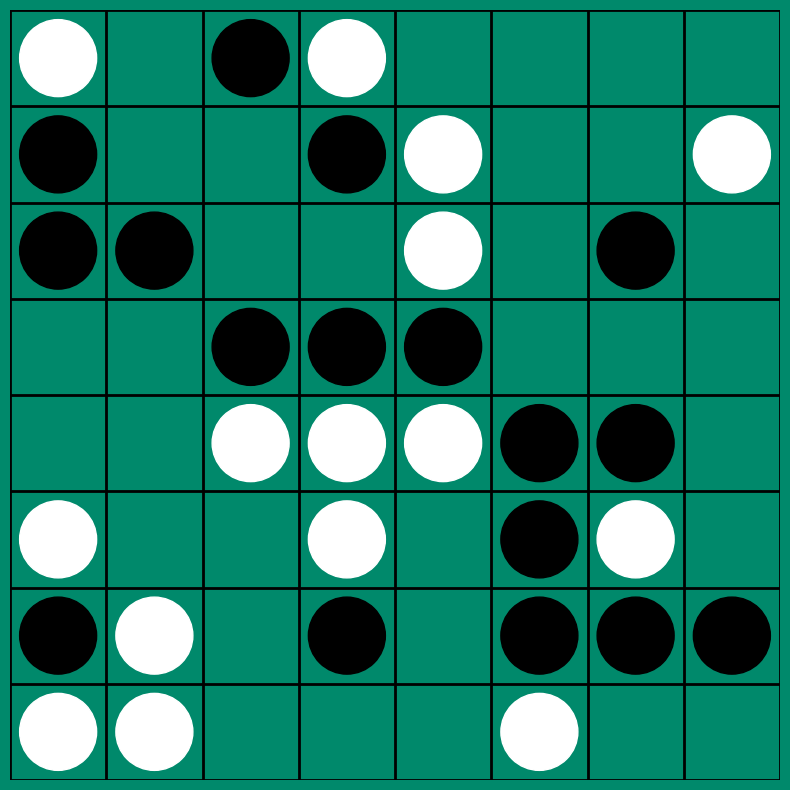

Here is the Python script that generated this plot:
import matplotlib.pyplot as plt
import numpy as np
import random


def generate_random_othello_board():
    # 0: empty, 1: black, 2: white
    return np.random.choice([0, 1, 2], size=(8, 8), p=[0.5, 0.25, 0.25])


def draw_othello_board(board, filename="othello_board.png"):
    board_color = '#00896B'
    # Create figure with green background
    fig, ax = plt.subplots(figsize=(8, 8), facecolor=board_color)

    # Set axis properties
    ax.set_xlim(0, 8)
    ax.set_ylim(0, 8)
    ax.set_aspect('equal')
    ax.set_xticks([])
    ax.set_yticks([])
    ax.set_facecolor('forestgreen')  # Set axis background to green

    # Draw grid lines
    for i in range(9):
        ax.plot([i, i], [0, 8], color='black', linewidth=2)
        ax.plot([0, 8], [i, i], color='black', linewidth=2)

    # Draw pieces
    for row in range(8):
        for col in range(8):
            center_x = col + 0.5
            center_y = 7.5 - row  # Flip vertically for standard orientation

            if board[row, col] == 1:  # black piece
                piece = plt.Circle((center_x, center_y), 0.4, color='black', zorder=10)
                ax.add_patch(piece)
            elif board[row, col] == 2:  # white piece
                piece = plt.Circle((center_x, center_y), 0.4, color='white', zorder=10)
                ax.add_patch(piece)

    plt.axis('off')
    plt.tight_layout()
    plt.savefig(filename, dpi=150)
    plt.close()
    print(f"✅ Othello board saved as '{filename}'")


# Generate and draw
board = generate_random_othello_board()
draw_othello_board(board)
